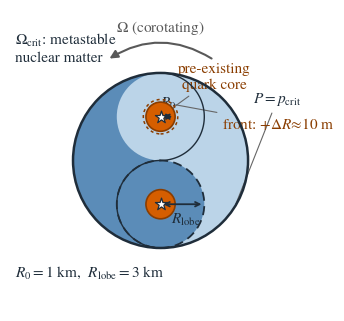

Generate this figure with matplotlib: (Note: this script raises an exception after producing the figure.)
"""Schematic of the critical-pressure region Omega_crit (two-lobed taiji shape).

Produces omega_crit_taiji.pdf/.png for the GW drop-in section.

Pre-existing-core picture. Equatorial cut of the early merger remnant. The
outer circle is the p = p_crit contour bounding Omega_crit. The m=2 double-core
deformation splits Omega_crit into two congruent lobes (taiji / yin-yang), each
of effective radius R_lobe = 3 km. Each lobe already contains a quark core of
radius R_0 = 1 km, inherited from the pre-merger star; the two tones only mark
the two lobes, which are otherwise the same metastable nuclear phase (P>p_crit).
Over the emission window the front advances the core boundary by only
Delta R = u(0^-)*Delta_t_pm ~ 10 m, about 1% of R_0, so the mantle stays nuclear.

All text >= 11 pt at figsize width 3.4 in (= \\columnwidth), so it stays >= the
10 pt body text when the PDF is inserted at width=\\columnwidth.
"""

import numpy as np
import matplotlib.pyplot as plt
from matplotlib.patches import Circle, Wedge, FancyArrowPatch

# Tunable plotting parameters
FIGURE_SIZE = (3.4, 3.8)
DPI = 300
FONT_FAMILY = "STIXGeneral"
MATH_FONTSET = "stix"
LABEL_FONT_SIZE = 11
ANNOT_FONT_SIZE = 11
R = 1.0                                 # taiji (Omega_crit equatorial) radius, schematic
R0_FRAC = 1.0 / 3.0                     # R_0 / R_lobe = 1 km / 3 km
RLOBE_FIG = 0.5 * R                     # visual lobe radius (= head circle radius)
R0_FIG = R0_FRAC * RLOBE_FIG            # visual pre-existing-core radius
FRONT_EXAG = 1.18                       # exaggeration of the ~1% front growth ring
LOBE_LIGHT = "#BBD4E8"
LOBE_DARK = "#5B8CB8"
OUTLINE_COLOR = "#1F2D3A"
OUTLINE_WIDTH = 1.8
CORE_COLOR = "#D55E00"                  # pre-existing quark core
CORE_EDGE = "#8A3D00"
FRONT_COLOR = "#8A3D00"
RLOBE_RING_COLOR = "#1F2D3A"
SEED_FACE = "#FFFFFF"
SEED_EDGE = "#1F2D3A"
SEED_SIZE = 85
SEED_TOP = (0.0, 0.5 * R)
SEED_BOT = (0.0, -0.5 * R)
ROT_COLOR = "0.35"
ROT_WIDTH = 1.5
DIM_COLOR = "#1F2D3A"
DIM_WIDTH = 1.3
LEADER_COLOR = "0.4"
LEADER_WIDTH = 0.8
AXIS_LIMIT = 1.72
OUTPUT_DIRS = ["Plots", "../../Latex_writting/Hydrodynamical combustion/Plots"]
OUTPUT_NAME = "omega_crit_taiji"

plt.rcParams.update({"font.family": FONT_FAMILY, "mathtext.fontset": MATH_FONTSET})

fig, ax = plt.subplots(figsize=FIGURE_SIZE, dpi=DPI)

# Taiji: base disk light, left half dark, bottom small disk dark, top small disk light.
ax.add_patch(Circle((0, 0), R, facecolor=LOBE_LIGHT, edgecolor="none", zorder=1))
ax.add_patch(Wedge((0, 0), R, 90, 270, facecolor=LOBE_DARK, edgecolor="none", zorder=2))
ax.add_patch(Circle((0, -0.5 * R), 0.5 * R, facecolor=LOBE_DARK, edgecolor="none", zorder=3))
ax.add_patch(Circle((0, 0.5 * R), 0.5 * R, facecolor=LOBE_LIGHT, edgecolor="none", zorder=3))
theta = np.linspace(0, np.pi, 100)
ax.plot(0.5 * R * np.sin(theta), 0.5 * R + 0.5 * R * np.cos(theta),
        color=OUTLINE_COLOR, lw=1.0, zorder=4)
ax.plot(-0.5 * R * np.sin(theta), -0.5 * R - 0.5 * R * np.cos(theta),
        color=OUTLINE_COLOR, lw=1.0, zorder=4)
ax.add_patch(Circle((0, 0), R, facecolor="none", edgecolor=OUTLINE_COLOR,
                    lw=OUTLINE_WIDTH, zorder=5))

# R_lobe indicator ring around the bottom lobe
ax.add_patch(Circle(SEED_BOT, RLOBE_FIG, facecolor="none", edgecolor=RLOBE_RING_COLOR,
                    lw=DIM_WIDTH, ls=(0, (5, 3)), zorder=5))

# Exaggerated front-growth ring around the top core
ax.add_patch(Circle(SEED_TOP, R0_FIG * FRONT_EXAG, facecolor="none", edgecolor=FRONT_COLOR,
                    lw=1.1, ls=(0, (2, 2)), zorder=6))

# Pre-existing quark cores
for c in (SEED_TOP, SEED_BOT):
    ax.add_patch(Circle(c, R0_FIG, facecolor=CORE_COLOR, edgecolor=CORE_EDGE, lw=1.2, zorder=7))
    ax.scatter(*c, marker="*", s=SEED_SIZE, facecolor=SEED_FACE, edgecolor=SEED_EDGE,
               linewidth=0.9, zorder=8)

# R_0 dimension arrow on the top core
ax.add_patch(FancyArrowPatch(SEED_TOP, (R0_FIG, SEED_TOP[1]), arrowstyle="<->",
                             mutation_scale=8, lw=DIM_WIDTH, color=DIM_COLOR, zorder=9))
ax.text(R0_FIG * 0.5, SEED_TOP[1] + 0.055, r"$R_0$", fontsize=ANNOT_FONT_SIZE,
        color=DIM_COLOR, ha="center", va="bottom")
# R_lobe dimension arrow on the bottom lobe
ax.add_patch(FancyArrowPatch(SEED_BOT, (RLOBE_FIG, SEED_BOT[1]), arrowstyle="<->",
                             mutation_scale=8, lw=DIM_WIDTH, color=DIM_COLOR, zorder=9))
ax.text(RLOBE_FIG * 0.58, SEED_BOT[1] - 0.09, r"$R_{\rm lobe}$", fontsize=ANNOT_FONT_SIZE,
        color=DIM_COLOR, ha="center", va="top")

# Corotation arrow
ax.add_patch(FancyArrowPatch(
    (1.30 * R * np.cos(np.deg2rad(62)), 1.30 * R * np.sin(np.deg2rad(62))),
    (1.30 * R * np.cos(np.deg2rad(118)), 1.30 * R * np.sin(np.deg2rad(118))),
    connectionstyle="arc3,rad=0.32", arrowstyle="-|>", mutation_scale=12,
    lw=ROT_WIDTH, color=ROT_COLOR, zorder=6))
ax.text(0, 1.52 * R, r"$\Omega$ (corotating)", fontsize=ANNOT_FONT_SIZE,
        color=ROT_COLOR, ha="center", va="center")

# Labels with leader lines
ax.text(-1.66 * R, 1.28 * R, r"$\Omega_{\rm crit}$: metastable" + "\n" + r"nuclear matter",
        fontsize=LABEL_FONT_SIZE, color=OUTLINE_COLOR, ha="left", va="center")
ax.annotate(r"$P=p_{\rm crit}$", xy=(R * np.cos(np.deg2rad(-32)), R * np.sin(np.deg2rad(-32))),
            xytext=(1.06 * R, 0.70 * R), fontsize=ANNOT_FONT_SIZE, color=OUTLINE_COLOR,
            ha="left", va="center",
            arrowprops=dict(arrowstyle="-", color=LEADER_COLOR, lw=LEADER_WIDTH))
ax.annotate("pre-existing\nquark core", xy=SEED_TOP,
            xytext=(0.62 * R, 0.95 * R), fontsize=ANNOT_FONT_SIZE, color=CORE_EDGE,
            ha="center", va="center",
            arrowprops=dict(arrowstyle="-", color=LEADER_COLOR, lw=LEADER_WIDTH))
ax.annotate(r"front: $+\Delta R\!\approx\!10$ m", xy=(R0_FIG * FRONT_EXAG * 0.72, SEED_TOP[1] + R0_FIG * FRONT_EXAG * 0.72),
            xytext=(0.70 * R, 0.42 * R), fontsize=ANNOT_FONT_SIZE, color=FRONT_COLOR,
            ha="left", va="center",
            arrowprops=dict(arrowstyle="-", color=LEADER_COLOR, lw=LEADER_WIDTH))
ax.text(-1.66 * R, -1.28 * R, r"$R_0=1$ km,  $R_{\rm lobe}=3$ km",
        fontsize=ANNOT_FONT_SIZE, color=DIM_COLOR, ha="left", va="center")

ax.set_xlim(-AXIS_LIMIT, AXIS_LIMIT)
ax.set_ylim(-AXIS_LIMIT, AXIS_LIMIT)
ax.set_aspect("equal")
ax.axis("off")

fig.tight_layout(pad=0.2)
for d in OUTPUT_DIRS:
    fig.savefig(f"{d}/{OUTPUT_NAME}.pdf"); fig.savefig(f"{d}/{OUTPUT_NAME}.png")
print("wrote " + OUTPUT_NAME + " to " + ", ".join(OUTPUT_DIRS))
